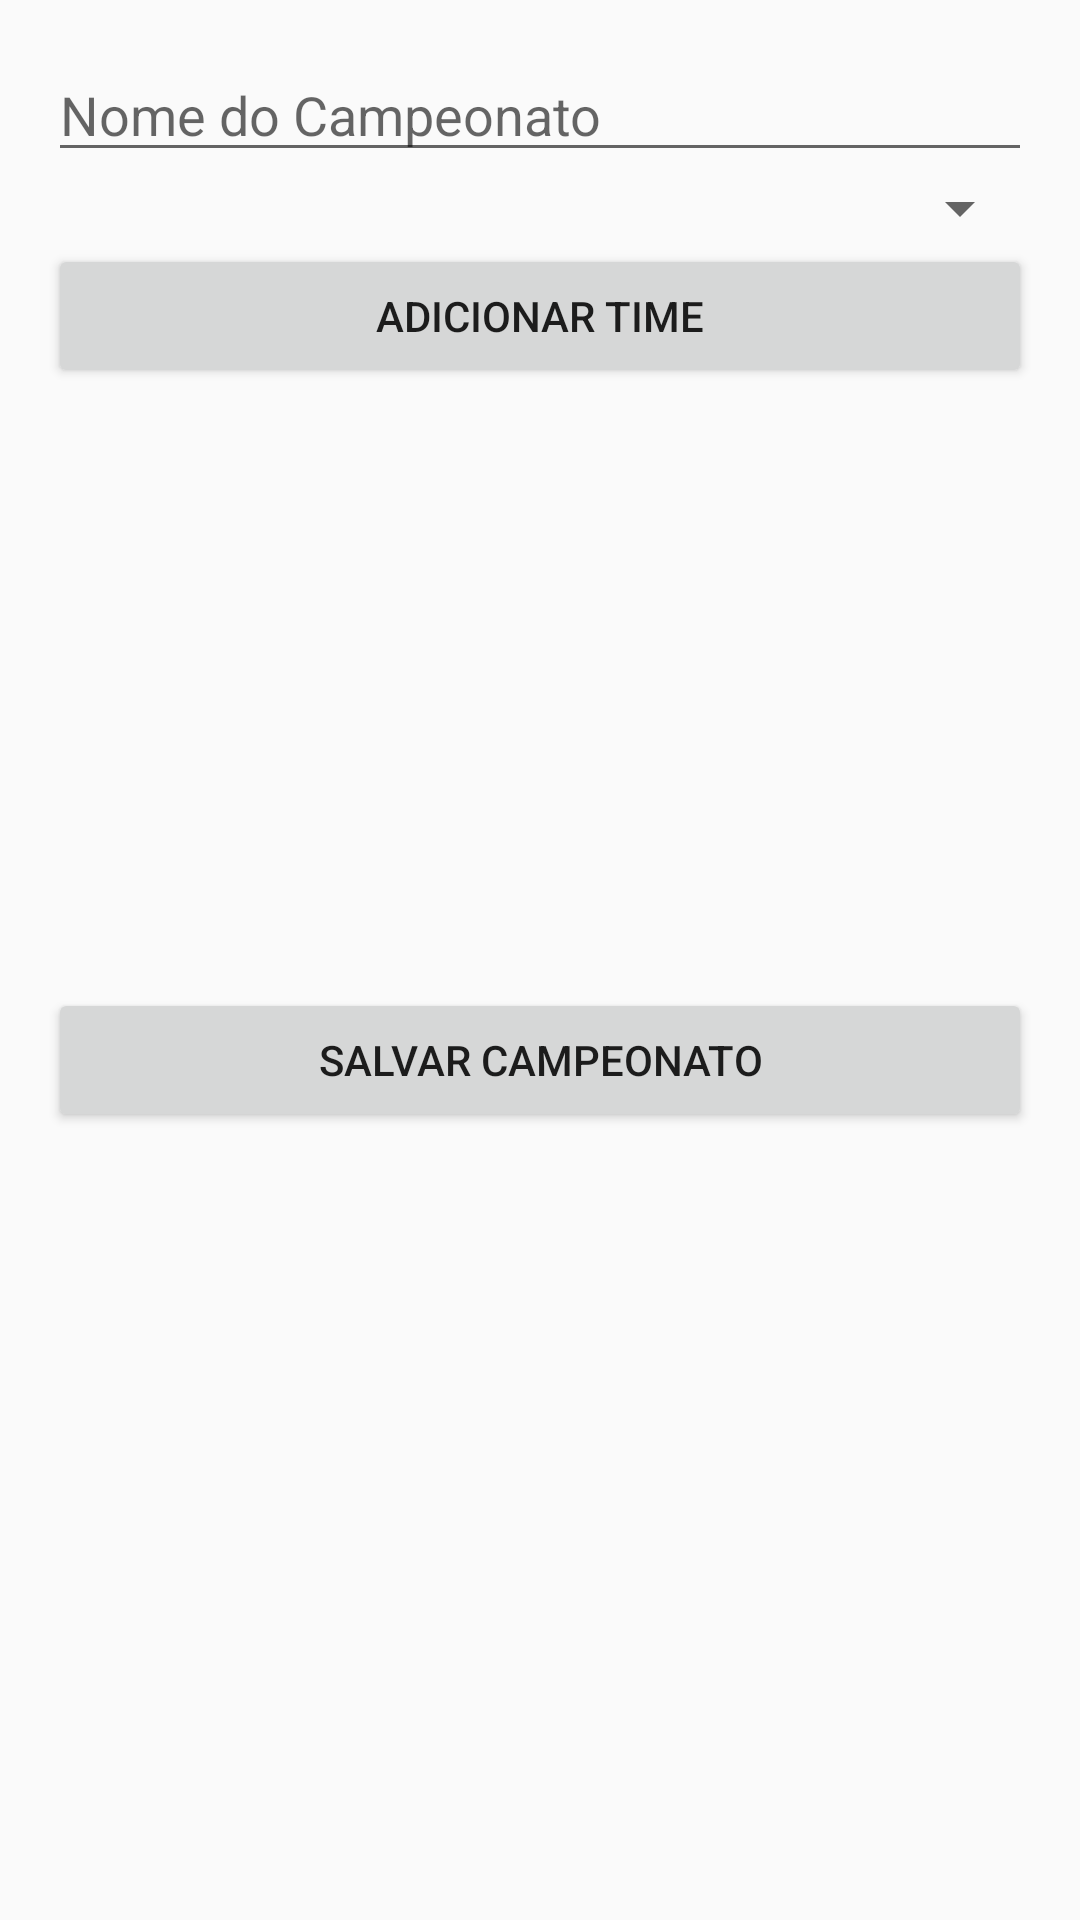

Produce the Android XML layout that renders to this screen, including the resource entries it uses.
<!-- AndroidManifest.xml: application theme Theme.MARCA_BABA -->
<!-- res/layout/activity_campeonato.xml -->
<?xml version="1.0" encoding="utf-8"?>
<LinearLayout xmlns:android="http://schemas.android.com/apk/res/android"
    android:layout_width="match_parent"
    android:layout_height="match_parent"
    android:orientation="vertical"
    android:padding="16dp">

    <EditText
        android:id="@+id/campeonatoNomeEditText"
        android:layout_width="match_parent"
        android:layout_height="wrap_content"
        android:hint="Nome do Campeonato" />

    <Spinner
        android:id="@+id/timesSpinner"
        android:layout_width="match_parent"
        android:layout_height="wrap_content" />

    <Button
        android:id="@+id/adicionarTimeButton"
        android:layout_width="match_parent"
        android:layout_height="wrap_content"
        android:text="Adicionar Time" />

    <ListView
        android:id="@+id/timesListView"
        android:layout_width="match_parent"
        android:layout_height="200dp"
        android:divider="@android:color/darker_gray"
        android:dividerHeight="1dp" />

    <Button
        android:id="@+id/salvarCampeonatoButton"
        android:layout_width="match_parent"
        android:layout_height="wrap_content"
        android:text="Salvar Campeonato" />

</LinearLayout>
<!-- resources referenced by this layout -->
<resources>
  <style name="Theme.MARCA_BABA" parent="Theme.AppCompat.Light.NoActionBar">
          
          <item name="colorPrimary">@color/purple_500</item>
          <item name="colorPrimaryDark">@color/purple_700</item>
          <item name="colorAccent">@color/teal_200</item>
      </style>
  <!-- not gathered from this repository: default colours our renderer supplied (Android Studio template values) -->
  <color name="purple_500">#FF6200EE</color>
  <color name="purple_700">#FF3700B3</color>
  <color name="teal_200">#FF03DAC5</color>
</resources>
